Run: headless pygame with SDL's dummy video driver; simulated clock (each Clock.tick advances the game by its frame time, no real sleeping); random seed 0; keys injected as events and as key.get_pressed() state; no mouse input.
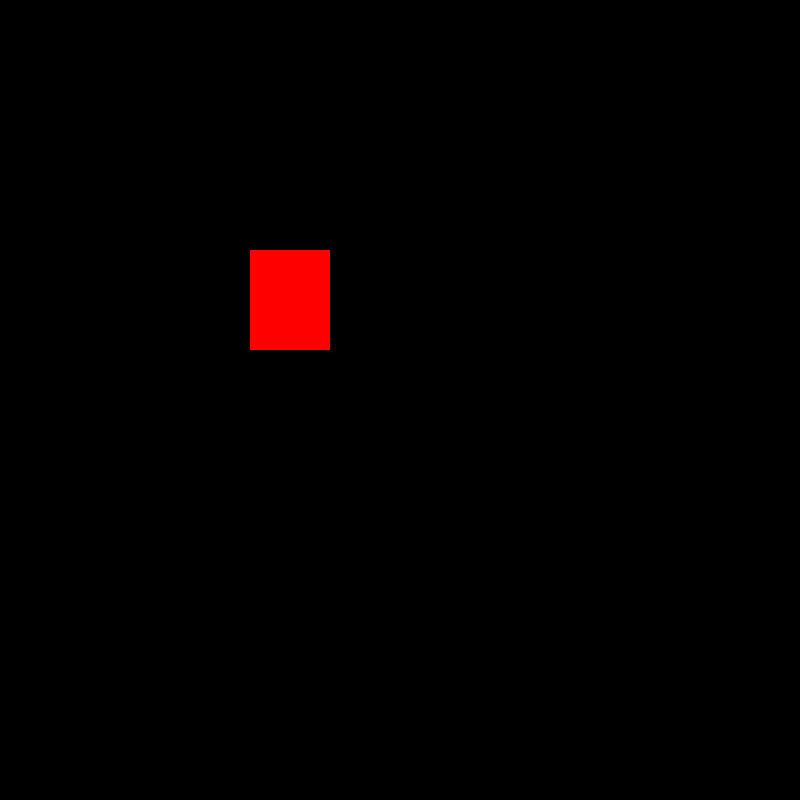
Frame 1 of 4 · flips 1–60 · no input
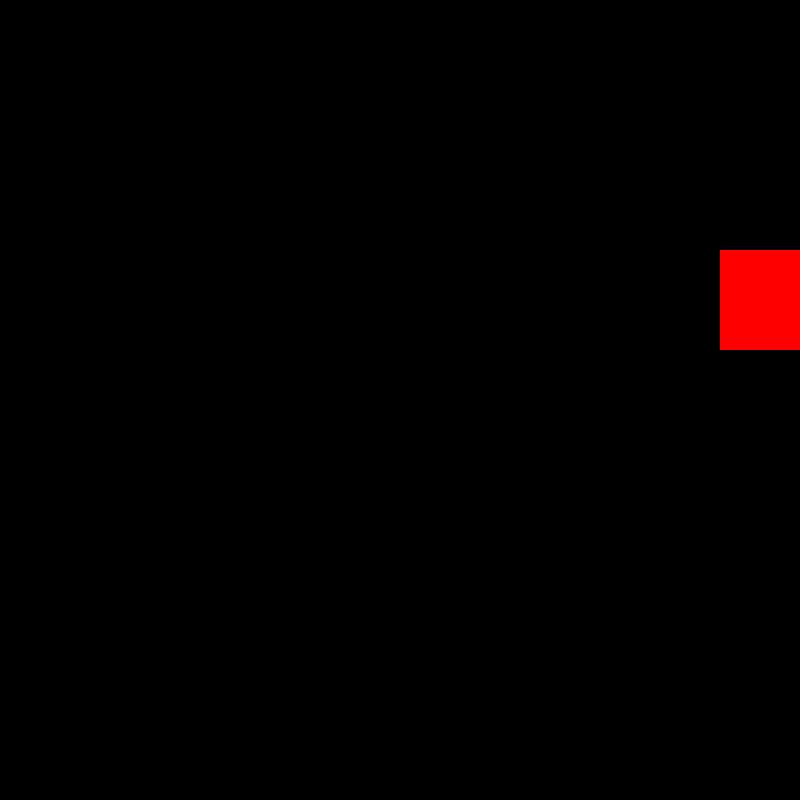
Frame 2 of 4 · flips 61–180 · tapped SPACE, RETURN · held RIGHT (→), D
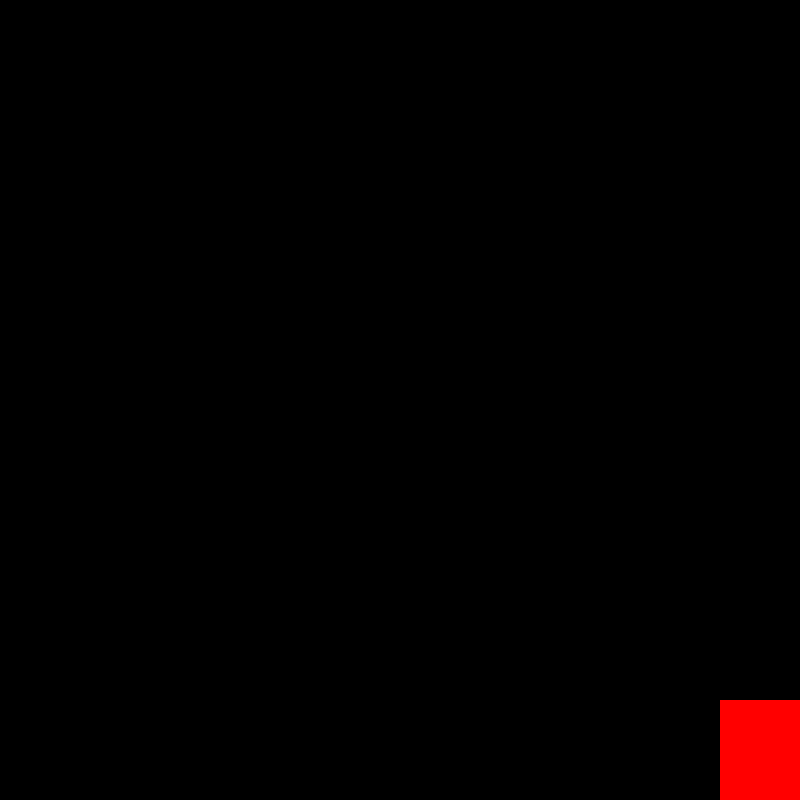
Frame 3 of 4 · flips 181–300 · held DOWN (↓), S
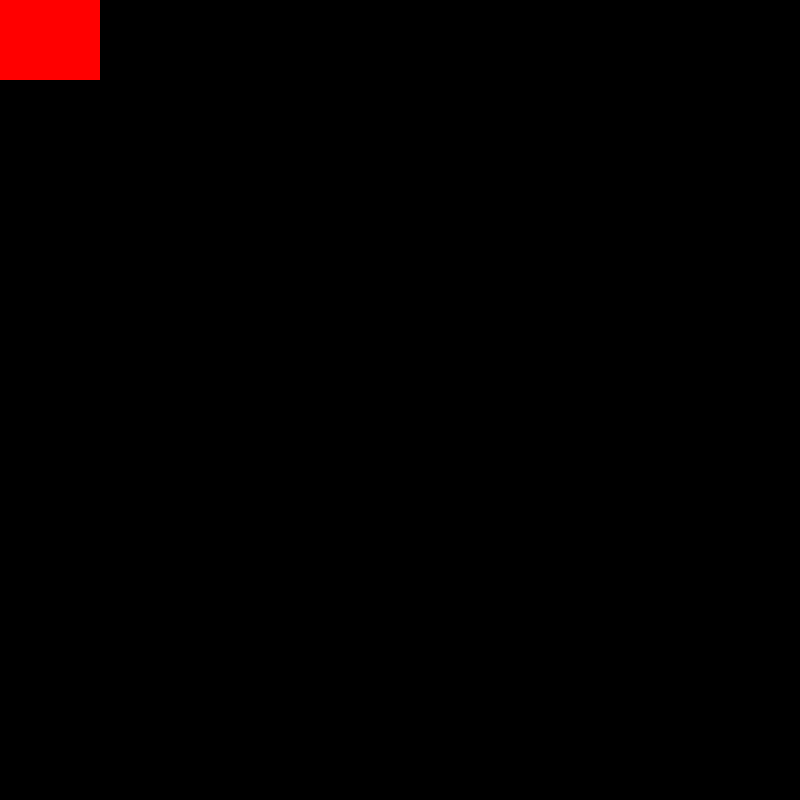
Frame 4 of 4 · flips 301–420 · held LEFT (←), A, UP (↑), W

The pygame program that drew these frames:

import pygame

pygame.init()
# basic display
window = (800, 800)
win = pygame.display.set_mode(window)
pygame.display.set_caption("TankIt")


# images file import:


# character - tank
class Tank:
    def __init__(self, location, size, vel, left=False, right=False, up=False, down=False):
        self.location = location
        self.size = size  # default 0 = width, 1 = height
        self.vel = vel
        self.left = left
        self.right = right
        self.up = up
        self.down = down

    def move(self):
        if self.left:
            self.location[0] -= self.vel
        elif self.right:
            self.location[0] += self.vel
        elif self.up:
            self.location[1] -= self.vel
        elif self.down:
            self.location[1] += self.vel

    def turn(self):  # left + right
        if not self.left:
            self.location[0] = self.location[0] - abs(self.size[1] - self.size[0]) // 2  # x coordinate
            self.location[1] = self.location[1] + abs(self.size[1] - self.size[0]) // 2  # y coordinate
            if self.size[0] < self.size[1]:
                self.size[0], self.size[1] = self.size[1], self.size[0]
        if not self.right:
            self.location[0] = self.location[0] - abs(self.size[1] - self.size[0]) // 2  # x coordinate
            self.location[1] = self.location[1] + abs(self.size[1] - self.size[0]) // 2  # y coordinate\
            if self.size[0] < self.size[1]:
                self.size[0], self.size[1] = self.size[1], self.size[0]

    def turnupdown(self):
        self.location[0] = self.location[0] + abs(self.size[1] - self.size[0]) // 2
        self.location[1] = self.location[1] - abs(self.size[1] - self.size[0]) // 2
        # if self.size[0] > self.size[1]:
        #    self.size[0], self.size[1] = self.size[1], self.size[0]


MainTank = Tank([250, 250], [80, 100], 10)


def redrawWindows():
    win.fill((0, 0, 0))
    pygame.draw.rect(win, (255, 0, 0), (MainTank.location[0], MainTank.location[1], MainTank.size[0], MainTank.size[1]))
    pygame.display.update()


# main loop
run = True
while run:
    pygame.time.delay(20)

    for event in pygame.event.get():
        if event.type == pygame.QUIT:
            run = False

    keys = pygame.key.get_pressed()
    if keys[pygame.K_LEFT] and MainTank.location[0] > 0:
        if not MainTank.left:
            MainTank.turn()
        MainTank.left = True
        MainTank.right = False
        MainTank.up = False
        MainTank.down = False
        MainTank.move()




    if keys[pygame.K_RIGHT] and MainTank.location[0] < window[0] - MainTank.size[0]:
        MainTank.left = False
        MainTank.right = True
        MainTank.up = False
        MainTank.down = False
        #MainTank.turn()
        MainTank.move()

    if keys[pygame.K_UP] and MainTank.location[1] > 0:
        MainTank.left = False
        MainTank.right = False
        MainTank.up = True
        MainTank.down = False
        #MainTank.turnupdown()
        MainTank.move()
        # MainTank.turn(lr=False)

    if keys[pygame.K_DOWN] and MainTank.location[1] < window[1] - MainTank.size[1]:
        MainTank.left = False
        MainTank.right = False
        MainTank.up = False
        MainTank.down = True
        #MainTank.turnupdown()
        MainTank.move()
        # MainTank.turn(lr=False)

    redrawWindows()

pygame.quit()
